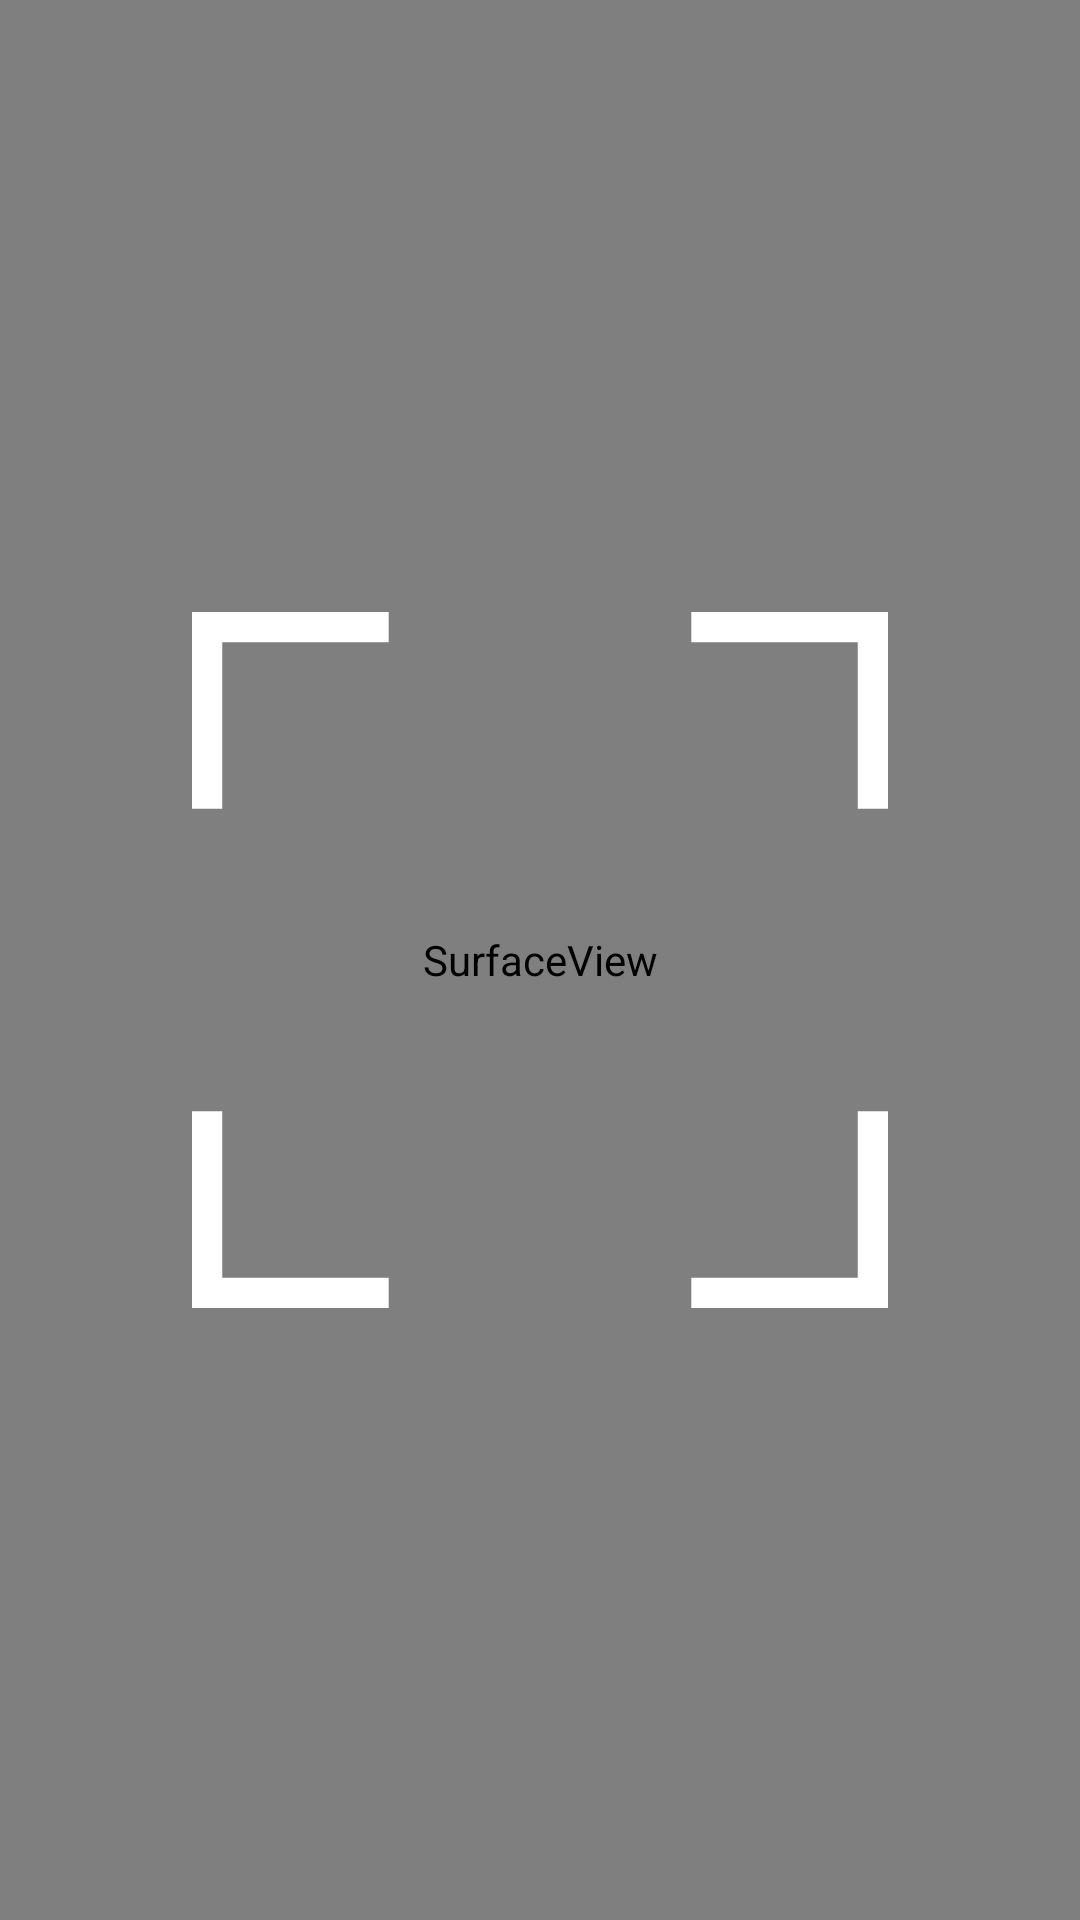

Produce the Android XML layout that renders to this screen, including the resource entries it uses.
<!-- AndroidManifest.xml: application theme Theme.FaceRecognition.NoActionBar -->
<!-- res/layout/activity_employee_card_scan.xml -->
<?xml version="1.0" encoding="utf-8"?>
<layout xmlns:tools="http://schemas.android.com/tools"
    xmlns:android="http://schemas.android.com/apk/res/android"
    xmlns:app="http://schemas.android.com/apk/res-auto">

    <androidx.constraintlayout.widget.ConstraintLayout
        android:id="@+id/main_view"
        android:layout_width="match_parent"
        android:layout_height="match_parent"
        tools:context=".ui.face.EmployeeCardScanActivity">



        <SurfaceView
            android:id="@+id/surfaceView"
            android:layout_width="match_parent"
            android:layout_height="match_parent"
            android:layout_alignParentStart="true"
            android:layout_centerVertical="true" />

        <androidx.appcompat.widget.AppCompatImageView
            android:layout_width="0dp"
            android:layout_height="0dp"
            android:padding="64dp"
            android:src="@drawable/bg_scanner_frame"
            app:layout_constraintBottom_toBottomOf="parent"
            app:layout_constraintEnd_toEndOf="parent"
            app:layout_constraintStart_toStartOf="parent"
            app:layout_constraintTop_toTopOf="@+id/surfaceView" />


        <TextView
            android:id="@+id/txtBarcodeValue"
            android:layout_width="wrap_content"
            android:layout_height="wrap_content"
            android:layout_alignParentTop="true"
            android:textColor="@android:color/white"
            android:textSize="20sp"
            app:layout_constraintBottom_toBottomOf="@+id/surfaceView"
            app:layout_constraintEnd_toEndOf="@+id/surfaceView"
            app:layout_constraintStart_toStartOf="parent" />

        <ProgressBar
            android:id="@+id/progress_bar"
            android:visibility="gone"
            android:layout_width="wrap_content"
            android:layout_height="wrap_content"
            app:layout_constraintBottom_toBottomOf="parent"
            app:layout_constraintEnd_toEndOf="parent"
            app:layout_constraintStart_toStartOf="parent" />


    </androidx.constraintlayout.widget.ConstraintLayout>

</layout>
<!-- resources referenced by this layout -->
<resources>
  <!-- drawable bg_scanner_frame (drawable) -->
  <vector xmlns:android="http://schemas.android.com/apk/res/android"
      android:width="200dp"
      android:height="200dp"
      android:viewportWidth="230.0"
      android:viewportHeight="230.0">
      <path
          android:fillColor="#00000000"
          android:fillType="evenOdd"
          android:pathData="M165,5C178.2,5 198.2,5 225,5L225,30.79L225,65"
          android:strokeWidth="10"
          android:strokeColor="#FFFFFF" />
      <path
          android:fillColor="#00000000"
          android:fillType="evenOdd"
          android:pathData="M5,65C5,51.8 5,31.8 5,5L30.79,5L65,5"
          android:strokeWidth="10"
          android:strokeColor="#FFFFFF" />
      <path
          android:fillColor="#00000000"
          android:fillType="evenOdd"
          android:pathData="M165,225C178.2,225 198.2,225 225,225L225,199.21L225,165"
          android:strokeWidth="10"
          android:strokeColor="#FFFFFF" />
      <path
          android:fillColor="#00000000"
          android:fillType="evenOdd"
          android:pathData="M5,165C5,178.2 5,198.2 5,225L30.79,225L65,225"
          android:strokeWidth="10"
          android:strokeColor="#FFFFFF" />
  </vector>
  <style name="Theme.FaceRecognition.NoActionBar">
          <item name="windowActionBar">false</item>
          <item name="windowNoTitle">true</item>
      </style>
</resources>
